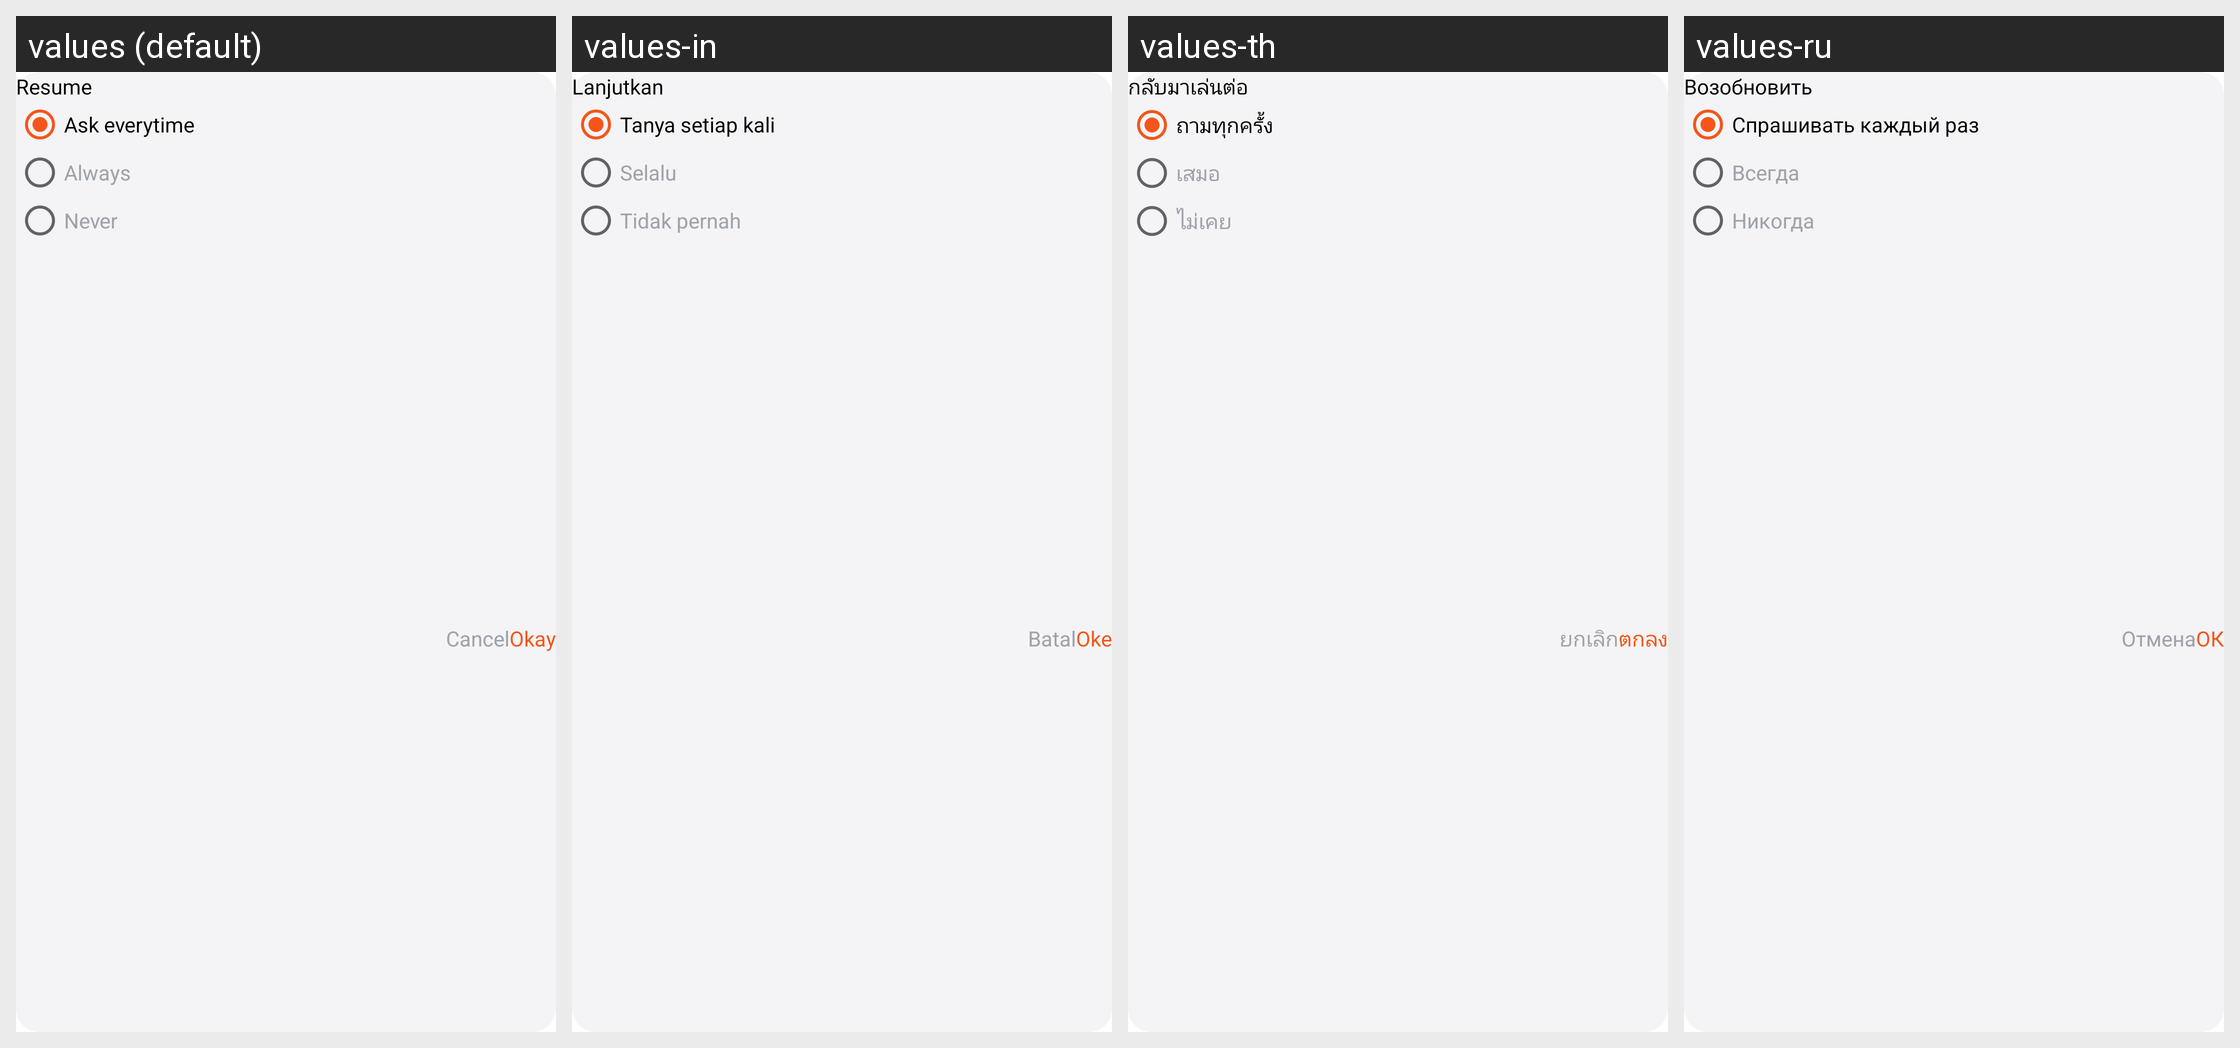

This grid shows one Android layout under several languages. Give, for every string resource on the screen, its name, the default text and each shown locale's text.
Android screen res/layout/resume_control_setting.xml rendered under 4 locales, left to right: values (default), values-in, values-th, values-ru. Device: Nexus 5 (rendered at 1080×1920; each locale shown at half size, 540×960, under a caption strip naming it); theme Theme.BaseProject_2023.
Other locales in the repository, not shown: values-ar, values-es, values-fr, values-ja, values-ko, values-ms, values-pl, values-pt, values-tr, values-vi.
Strings drawn on this screen, with the default value and each locale's value (text and hints the layout hard-codes, and strings that could not be matched under every locale, appear in the picture but are not listed):

resume
  values: Resume
  values-in: Lanjutkan
  values-th: กลับมาเล่นต่อ
  values-ru: Возобновить

ask_everytime
  values: Ask everytime
  values-in: Tanya setiap kali
  values-th: ถามทุกครั้ง
  values-ru: Спрашивать каждый раз

always
  values: Always
  values-in: Selalu
  values-th: เสมอ
  values-ru: Всегда

never
  values: Never
  values-in: Tidak pernah
  values-th: ไม่เคย
  values-ru: Никогда

cancel_text
  values: Cancel
  values-in: Batal
  values-th: ยกเลิก
  values-ru: Отмена

okay
  values: Okay
  values-in: Oke
  values-th: ตกลง
  values-ru: ОК
